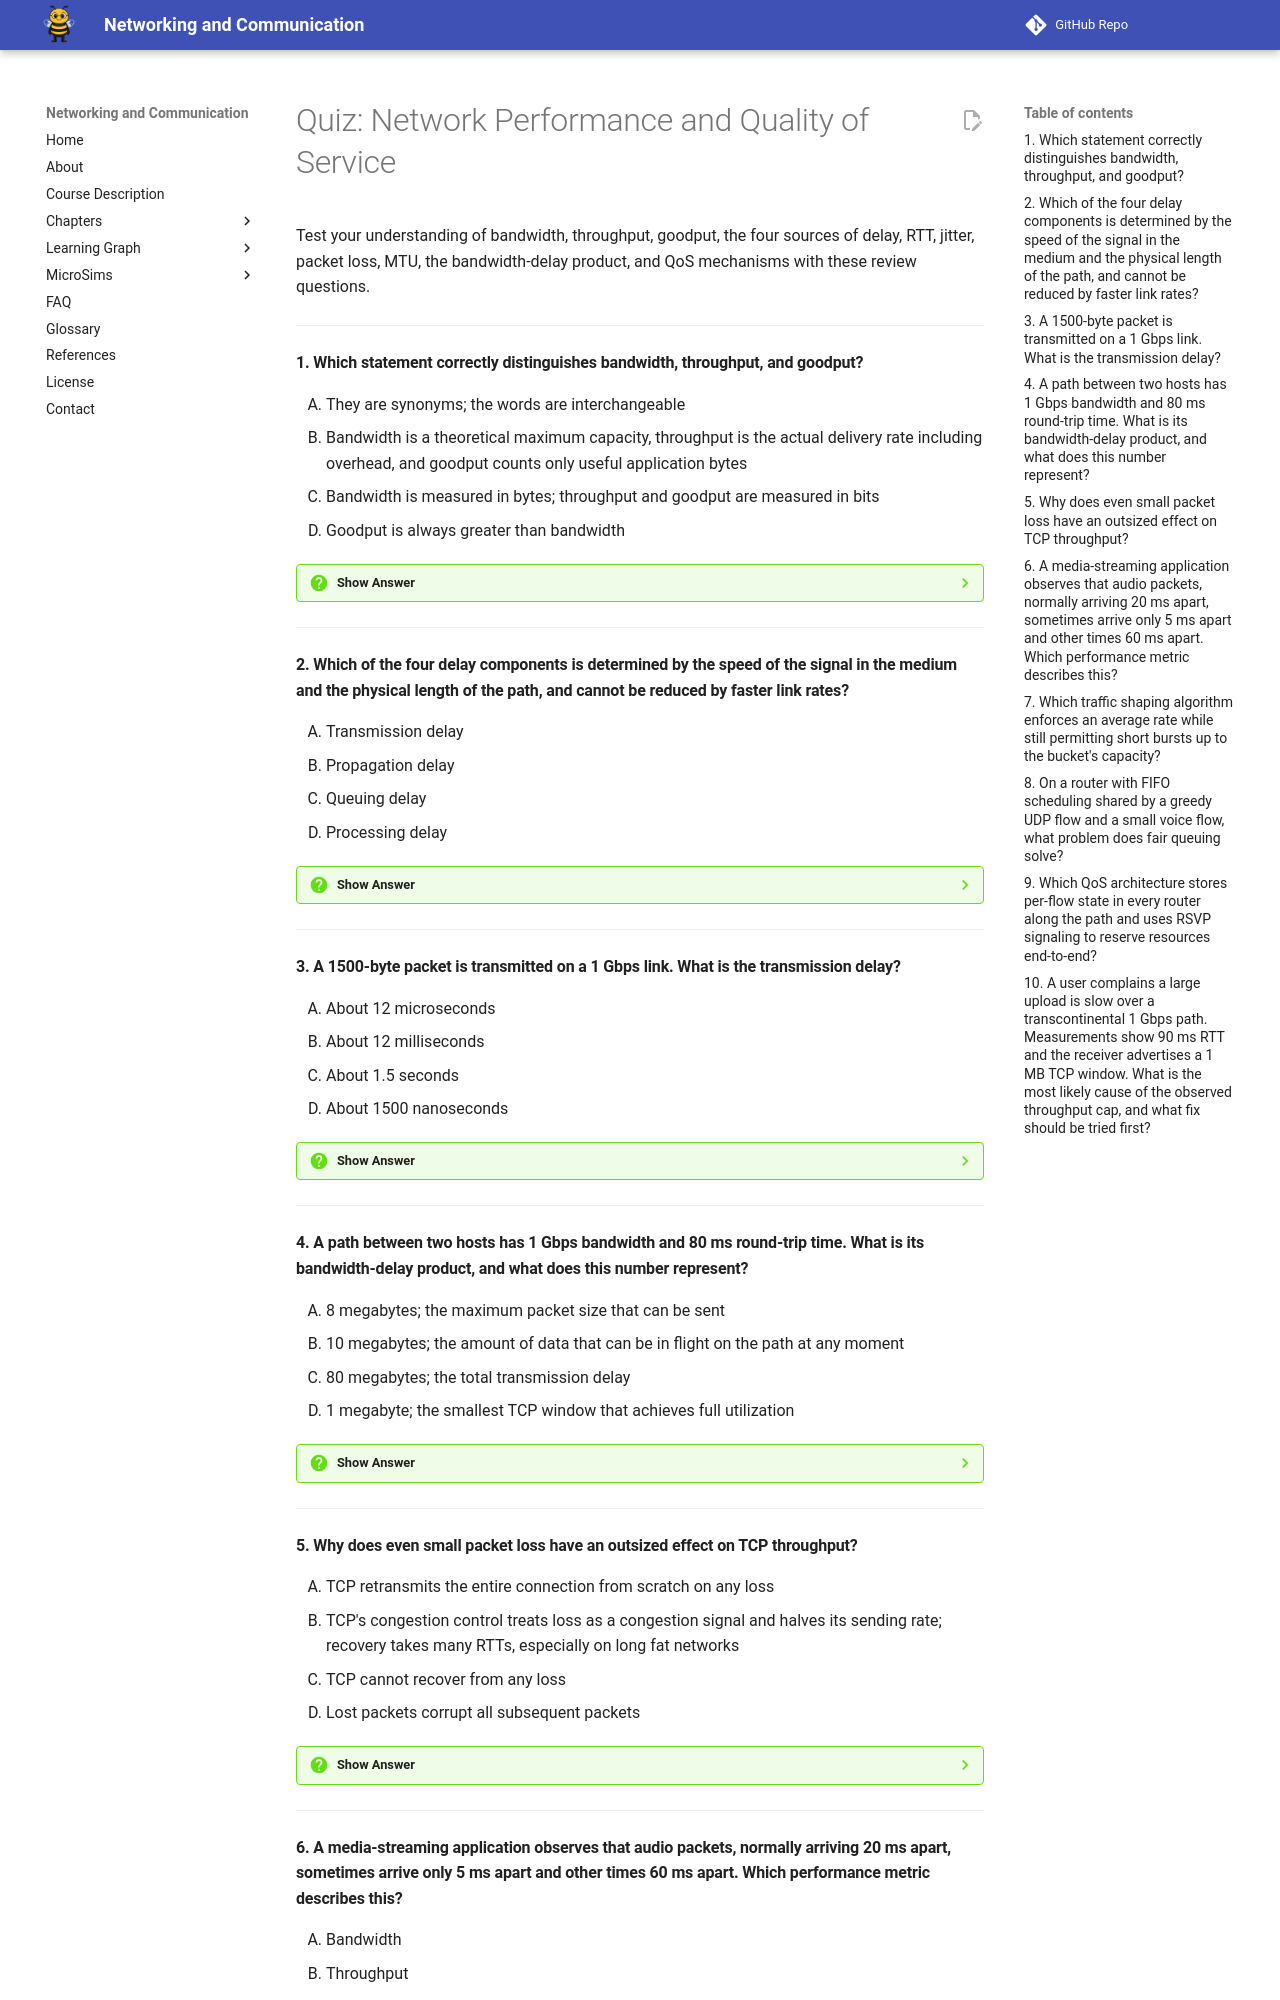

repository: dmccreary/networking · page: chapters/04-performance-and-qos/quiz/index.html · generator: mkdocs

# Quiz: Network Performance and Quality of Service

Test your understanding of bandwidth, throughput, goodput, the four sources of delay, RTT, jitter, packet loss, MTU, the bandwidth-delay product, and QoS mechanisms with these review questions.

---

#### 1. Which statement correctly distinguishes bandwidth, throughput, and goodput?

<div class="upper-alpha" markdown>
1. They are synonyms; the words are interchangeable
2. Bandwidth is a theoretical maximum capacity, throughput is the actual delivery rate including overhead, and goodput counts only useful application bytes
3. Bandwidth is measured in bytes; throughput and goodput are measured in bits
4. Goodput is always greater than bandwidth
</div>

??? question "Show Answer"
    The correct answer is **B**. The relationship is goodput ≤ throughput ≤ bandwidth. Bandwidth is the theoretical capacity (a property of the medium), throughput is what is actually being delivered (including all protocol overhead), and goodput is the useful application portion after subtracting headers, retransmissions, and discarded data. Confusing these three is one of the most common networking mistakes.

    **Concept Tested:** Bandwidth

---

#### 2. Which of the four delay components is determined by the speed of the signal in the medium and the physical length of the path, and cannot be reduced by faster link rates?

<div class="upper-alpha" markdown>
1. Transmission delay
2. Propagation delay
3. Queuing delay
4. Processing delay
</div>

??? question "Show Answer"
    The correct answer is **B**. Propagation delay is the time for a single bit to physically travel across the medium, set by the speed of light (or the medium's propagation speed) and the distance. A 1000 km fiber adds about 5 ms one-way no matter what link rate is used. Transmission delay scales with link rate. Queuing delay depends on load, processing delay on hardware.

    **Concept Tested:** Propagation Delay

---

#### 3. A 1500-byte packet is transmitted on a 1 Gbps link. What is the transmission delay?

<div class="upper-alpha" markdown>
1. About 12 microseconds
2. About 12 milliseconds
3. About 1.5 seconds
4. About 1500 nanoseconds
</div>

??? question "Show Answer"
    The correct answer is **A**. Transmission delay equals packet size in bits divided by link rate. 1500 bytes × 8 bits = 12,000 bits; 12,000 / 10^9 = 12 microseconds. On a 1 Mbps link, the same packet would take 12 milliseconds — a thousand times longer. This calculation is fundamental to comparing link technologies and predicting packet timing.

    **Concept Tested:** Transmission Delay

---

#### 4. A path between two hosts has 1 Gbps bandwidth and 80 ms round-trip time. What is its bandwidth-delay product, and what does this number represent?

<div class="upper-alpha" markdown>
1. 8 megabytes; the maximum packet size that can be sent
2. 10 megabytes; the amount of data that can be in flight on the path at any moment
3. 80 megabytes; the total transmission delay
4. 1 megabyte; the smallest TCP window that achieves full utilization
</div>

??? question "Show Answer"
    The correct answer is **B**. BDP = bandwidth × RTT = 10^9 × 0.080 = 8 × 10^7 bits = 10 megabytes. This is the volume of the pipe — the amount of data outstanding when the path is fully utilized. To keep the link saturated, the sender's window must hold at least one BDP. A smaller window under-utilizes the link, capping throughput at window/RTT.

    **Concept Tested:** Bandwidth Delay Product

---

#### 5. Why does even small packet loss have an outsized effect on TCP throughput?

<div class="upper-alpha" markdown>
1. TCP retransmits the entire connection from scratch on any loss
2. TCP's congestion control treats loss as a congestion signal and halves its sending rate; recovery takes many RTTs, especially on long fat networks
3. TCP cannot recover from any loss
4. Lost packets corrupt all subsequent packets
</div>

??? question "Show Answer"
    The correct answer is **B**. TCP interprets a missing packet as congestion and cuts its window in half, then slowly grows it back over many RTTs. On a long high-bandwidth path, even 1% loss can cap TCP throughput at around 12 Mbps regardless of the link's underlying capacity. This is why high-loss paths feel disproportionately slow.

    **Concept Tested:** Packet Loss

---
